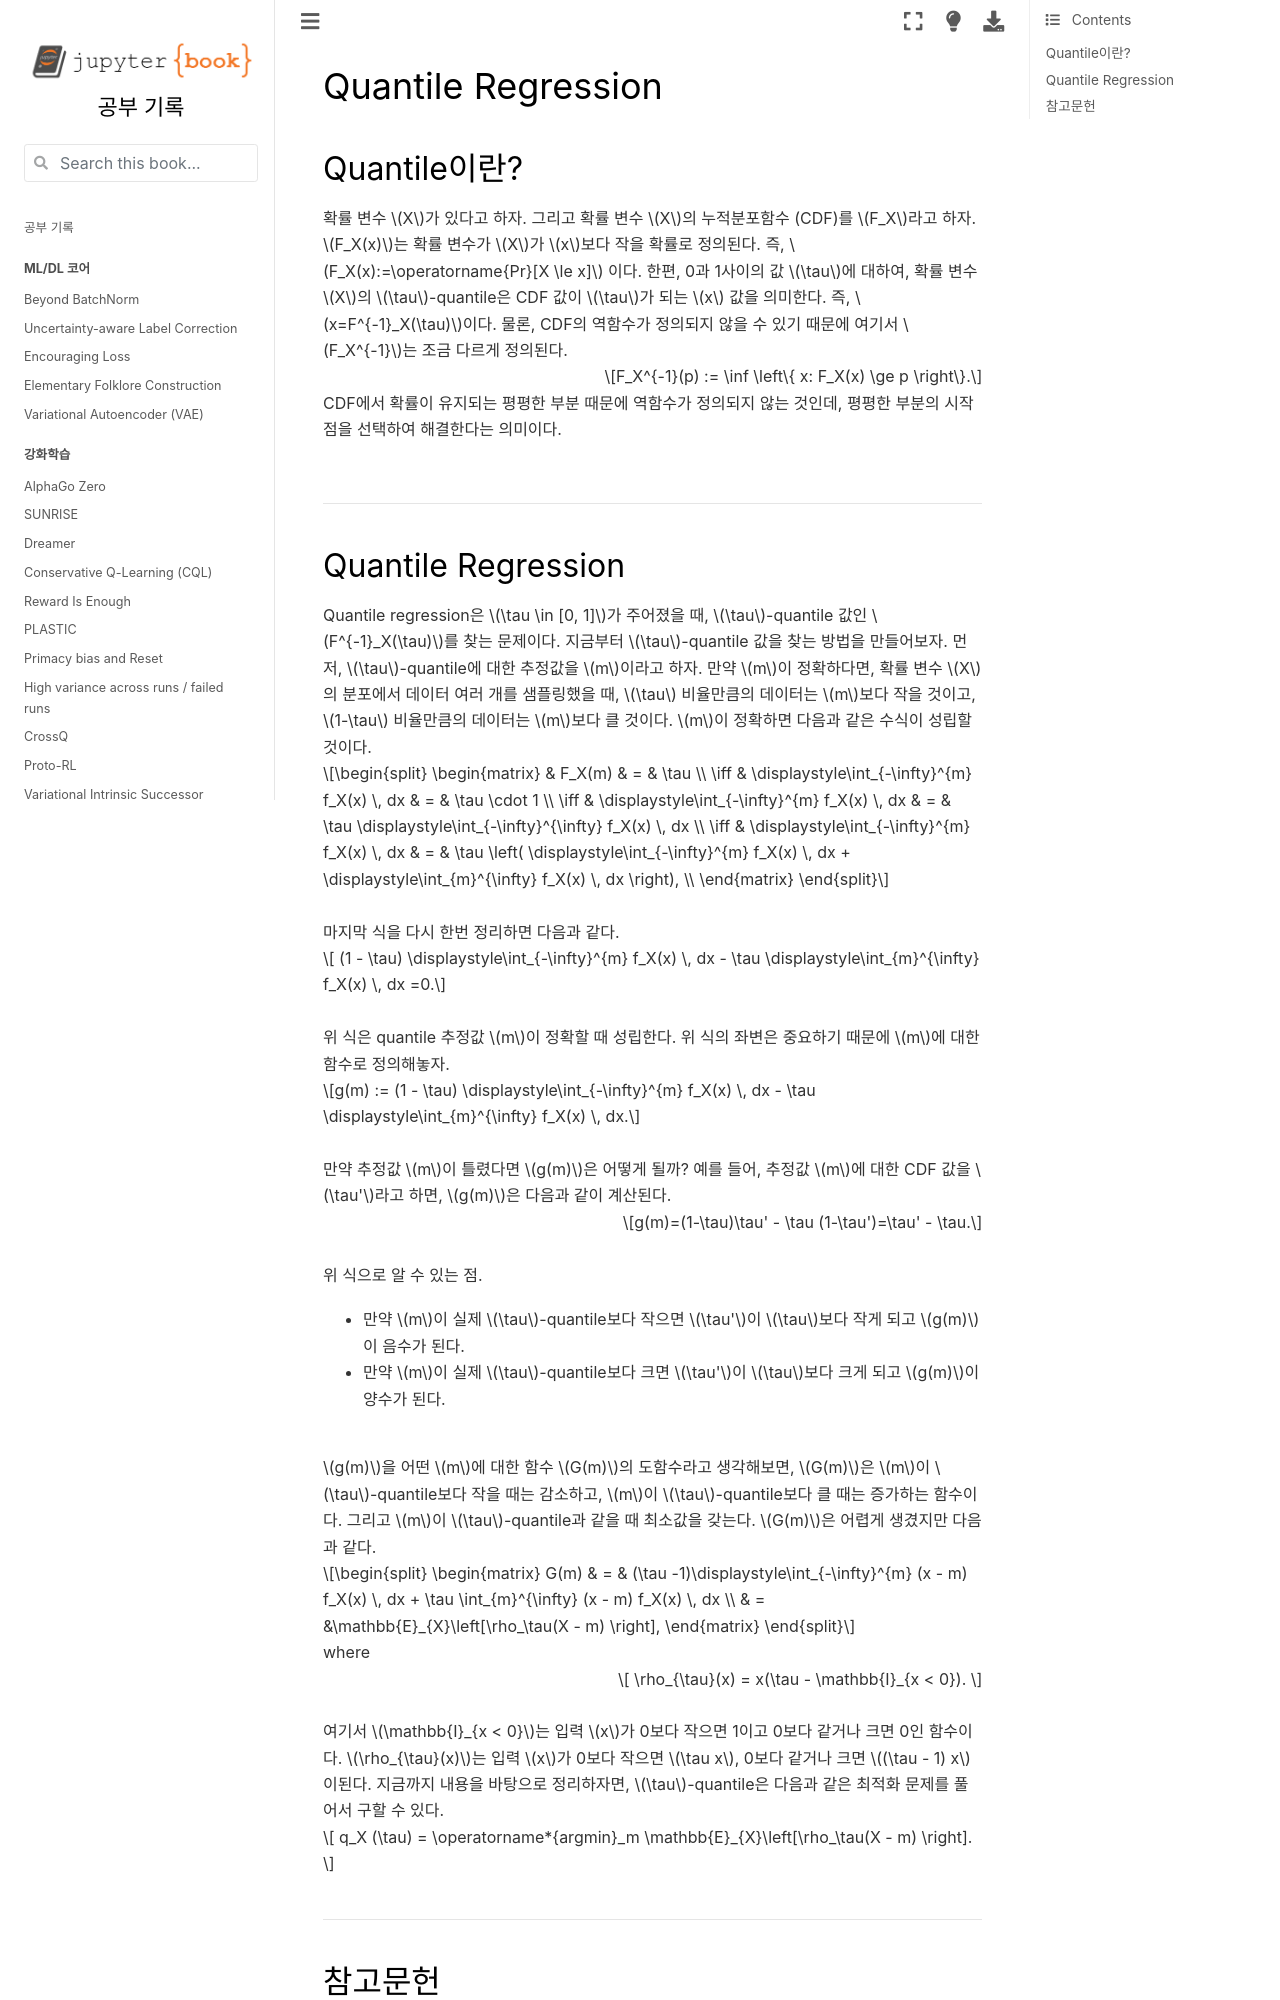

repository: HiddenBeginner/study-notes · page: contents/miscellaneous/quantile_regression.html · generator: jekyll

# Quantile Regression

## Quantile이란?

확률 변수 $X$가 있다고 하자. 그리고 확률 변수 $X$의 누적분포함수 (CDF)를 $F_X$라고 하자. 
$F_X(x)$는 확률 변수가 $X$가 $x$보다 작을 확률로 정의된다. 즉, $F_X(x):=\operatorname{Pr}[X \le x]$ 이다. 
한편, 0과 1사이의 값 $\tau$에 대하여, 확률 변수 $X$의 $\tau$-quantile은 CDF 값이 $\tau$가 되는 $x$ 값을 의미한다. 
즉, $x=F^{-1}_X(\tau)$이다. 물론, CDF의 역함수가 정의되지 않을 수 있기 때문에 여기서 $F_X^{-1}$는 조금 다르게 정의된다. 

$$F_X^{-1}(p) := \inf \left\{ x: F_X(x) \ge p \right\}.$$
CDF에서 확률이 유지되는 평평한 부분 때문에 역함수가 정의되지 않는 것인데, 평평한 부분의 시작점을 선택하여 해결한다는 의미이다.  

<br>

---
